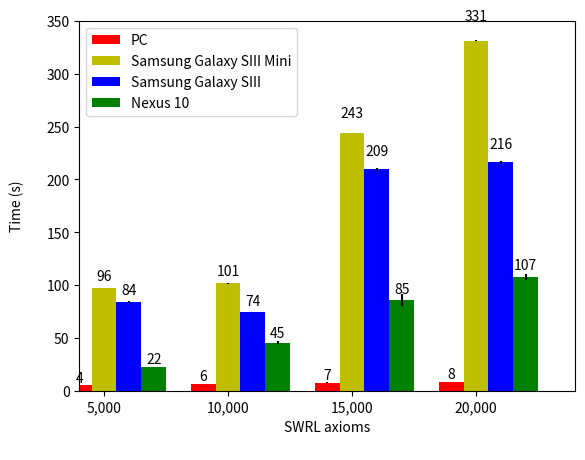

Reproduce this figure in Python.
#!/usr/bin/env python
import matplotlib
matplotlib.rcParams['legend.fancybox'] = True
import matplotlib.pyplot as plt
import numpy as np

#data
x = [1, 2, 3, 4]
#define some data
x = [5000, 10000, 15000, 20000]
pc_mean = [4.770, 6.327, 7.427, 8.147] 
s3mini_mean = [96.878, 101.656, 243.981, 331.433] 
s3_mean = [84.121, 74.248, 209.431, 216.005] 
nexus10_mean = [22.317, 45.193, 85.543, 107.151] 

#error data
pc_error = [0.141, 0.164, 0.444, 0.105]
s3mini_error = [0.109, 0.322, 0.298, 0.110]
s3_error = [0.869, 0.250, 1.699, 1.202]
nexus10_error = [0.333, 1.312, 5.490, 2.749]

ind = np.arange(4)  # the x locations for the groups
width = 0.20       # the width of the bars

fig, ax = plt.subplots()
#plot data
rects1 = ax.bar(ind, pc_mean, width, color='r', yerr=pc_error)
rects2 = ax.bar(ind+width, s3mini_mean, width, color='y', yerr=s3mini_error)
rects3 = ax.bar(ind+width+width, s3_mean, width, color='b', yerr=s3_error)
rects4 = ax.bar(ind+width+width+width, nexus10_mean, width, color='g', yerr=nexus10_error)

#configure  X axes
plt.xlim(0,4)
plt.xticks(ind+width)

#configure  Y axes
plt.ylim(0.0, 350.0)
plt.yticks([0.0, 50.0, 100.0, 150.0, 200.0, 250.0, 300.0, 350.0])

#labels
plt.ylabel('Time (s)' + '\n')
plt.xlabel('SWRL axioms' + '\n')

#title
#plt.title('Resulting means by increasing the number of ABox axioms using Pellet and Pellet4Android' + '\n')

ax.set_xticklabels( ('5,000', '10,000', '15,000', '20,000') )
ax.legend( (rects1[0], rects2[0], rects3[0], rects4[0]), ('PC', 'Samsung Galaxy SIII Mini', 'Samsung Galaxy SIII', 'Nexus 10') )

def autolabel(rects):
    # attach some text labels
    for rect in rects:
        height = rect.get_height()
        ax.text(rect.get_x()+rect.get_width()/2., 1.05*height, '%d'%int(height),
                ha='center', va='bottom')

autolabel(rects1)
autolabel(rects2)
autolabel(rects3)
autolabel(rects4)

for t, a in zip(x, pc_mean):
    plt.plot([t], [a], 'b',)
    plt.annotate(round(a, 3), xy=(t, a), xytext=(t + 0.01, a + 0.01), color='black')

for t, a in zip(x, s3mini_mean):
    plt.plot([t], [a], 'b',)
    plt.annotate(round(a, 3), xy=(t, a), xytext=(t + 0.01, a + 0.01), color='black')

for t, a in zip(x, s3_mean):
    plt.plot([t], [a], 'b',)
    plt.annotate(round(a, 3), xy=(t, a), xytext=(t + 0.01, a + 0.01), color='black')

for t, a in zip(x, nexus10_mean):
    plt.plot([t], [a], 'b',)
    plt.annotate(round(a, 3), xy=(t, a), xytext=(t + 0.01, a + 0.01), color='black')


#save plot
plt.savefig('pellet_swrl.pdf')

plt.show()
